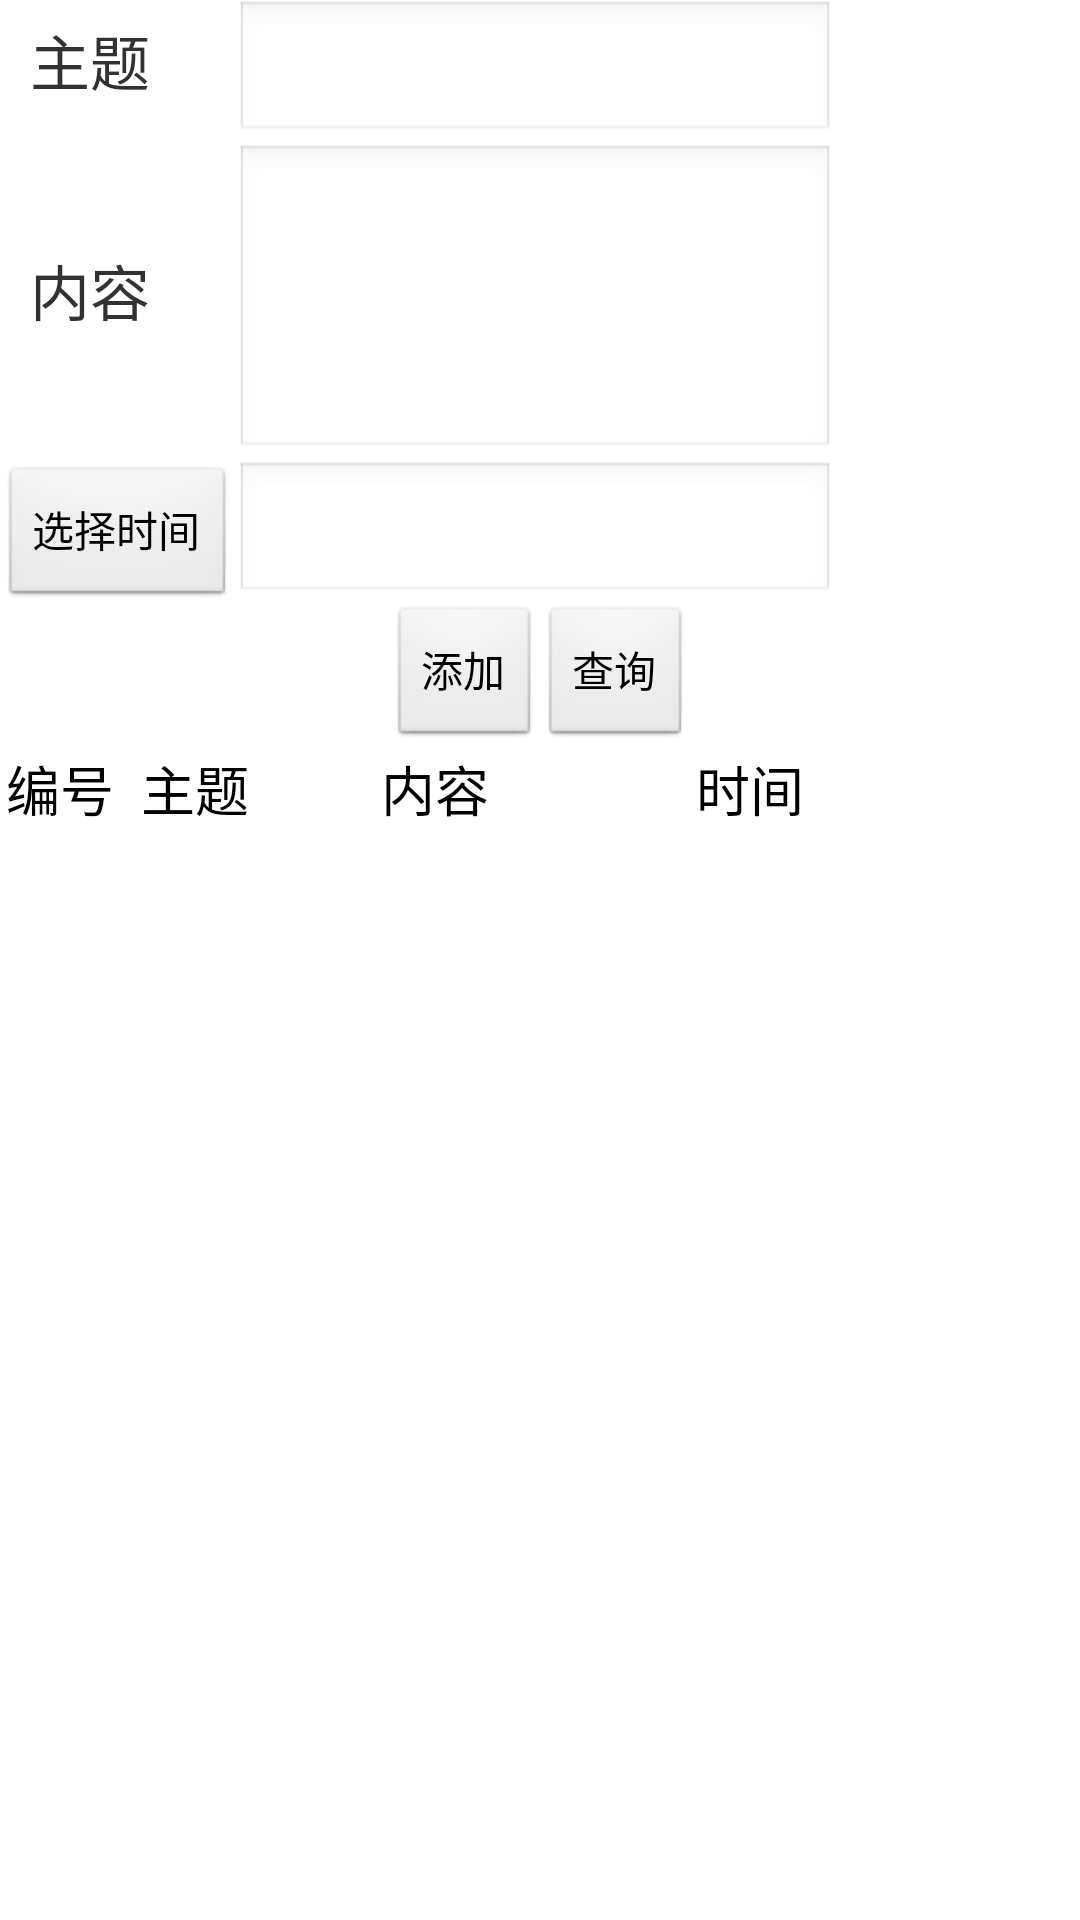

Here is an Android app screen rendered from its layout file. Give the layout XML and the strings, colors and styles it references.
<!-- AndroidManifest.xml: application theme AppTheme -->
<!-- res/layout/activity_main.xml -->
<LinearLayout
    xmlns:android="http://schemas.android.com/apk/res/android" xmlns:tools="http://schemas.android.com/tools"
    android:layout_width="match_parent"
    android:layout_height="match_parent"
    android:orientation="vertical">
    <TableLayout
        android:layout_width="match_parent"
        android:layout_height="wrap_content">
        <TableRow>
            <TextView
                android:layout_width="wrap_content"
                android:layout_height="wrap_content"
                android:layout_marginLeft="10dp"
                android:text="@string/subject"
                android:textSize="20sp" />
            <EditText
                android:id="@+id/subject"
                android:layout_width="match_parent"
                android:layout_height="wrap_content" />
        </TableRow>

        <TableRow>
            <TextView
                android:layout_width="wrap_content"
                android:layout_height="wrap_content"
                android:layout_marginLeft="10dp"
                android:text="@string/body"
                android:textSize="20sp" />

            <EditText
                android:id="@+id/body"
                android:layout_width="match_parent"
                android:layout_height="wrap_content"
                android:minLines="4" />
        </TableRow>

        <TableRow>
            <Button
                android:id="@+id/chooseDate"
                android:layout_width="wrap_content"
                android:layout_height="wrap_content"
                android:text="@string/chooseDate" />
            <EditText
                android:id="@+id/date"
                android:layout_width="200dp"
                android:layout_height="wrap_content"
                android:editable="false" />

        </TableRow>
    </TableLayout>
    <LinearLayout
        android:layout_width="match_parent"
        android:layout_height="wrap_content"
        android:gravity="center_horizontal">
        <Button
            android:id="@+id/add"
            android:layout_width="wrap_content"
            android:layout_height="wrap_content"
            android:text="@string/add"/>
        <Button
            android:id="@+id/query"
            android:layout_width="wrap_content"
            android:layout_height="wrap_content"
            android:text="@string/query"/>
    </LinearLayout>
    <LinearLayout
        android:id="@+id/title"
        android:layout_width="match_parent"
        android:layout_height="wrap_content"
        android:orientation="horizontal">
        <TextView
            style="@style/TextView"
            android:layout_width="40dp"
            android:text="@string/num"
            android:textColor="#000000"/>
        <TextView
            style="@style/TextView"
            android:layout_width="50dp"
            android:text="@string/subject"
            android:textColor="#000000" />
        <TextView
            style="@style/TextView"
            android:layout_width="110dp"
            android:text="@string/body"
            android:textColor="#000000" />
        <TextView
            style="@style/TextView"
            android:layout_width="100dp"
            android:text="@string/date"
            android:textColor="#000000" />

    </LinearLayout>
    <ListView
        android:id="@+id/result"
        android:layout_width="wrap_content"
        android:layout_height="wrap_content">
    </ListView>

</LinearLayout>
<!-- resources referenced by this layout -->
<resources>
  <string name="add">添加</string>
  <string name="body">内容</string>
  <string name="chooseDate">选择时间</string>
  <string name="date">时间</string>
  <string name="num">编号</string>
  <string name="query">查询</string>
  <string name="subject">主题</string>
  <style name="TextView">
      <item name="android:layout_height">wrap_content</item>
      <item name="android:gravity">center_horizontal</item>
      <item name="android:textSize">18sp</item>
      <item name="android:textColor">#0000ff</item>
  </style>
  <style name="AppTheme" parent="android:Theme.Light" />
</resources>
